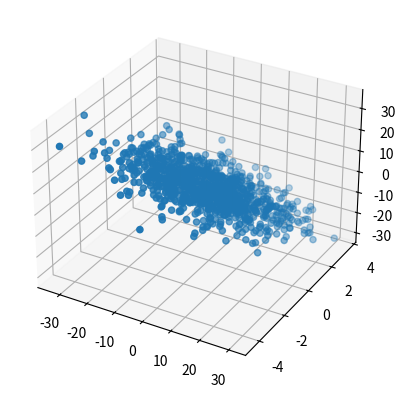

The matplotlib source for this figure:

from mpl_toolkits import mplot3d
import numpy as np
import matplotlib.pyplot as plt

w = np.array([10, 1, -10])
cov = np.outer(w,w) + np.diag(np.ones(3))

s = np.random.multivariate_normal(mean=np.zeros(3), cov=cov, size=1000)

ax = plt.axes(projection='3d')
ax.scatter3D(s[:,0], s[:,1], s[:,2])
plt.show()
